2-way image classification set "fire-smoke-detection" from GitHub (cabasoah/fire-smoke-detection); label vocabulary: fire, smoke.

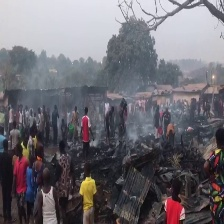
Label: smoke

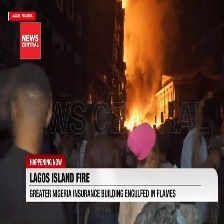
Label: fire

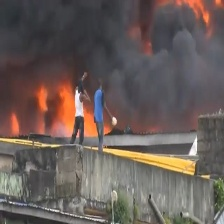
Label: fire

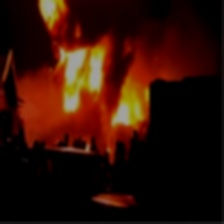
Label: fire

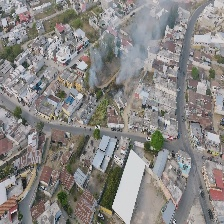
Label: smoke

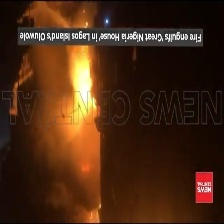
Label: fire
